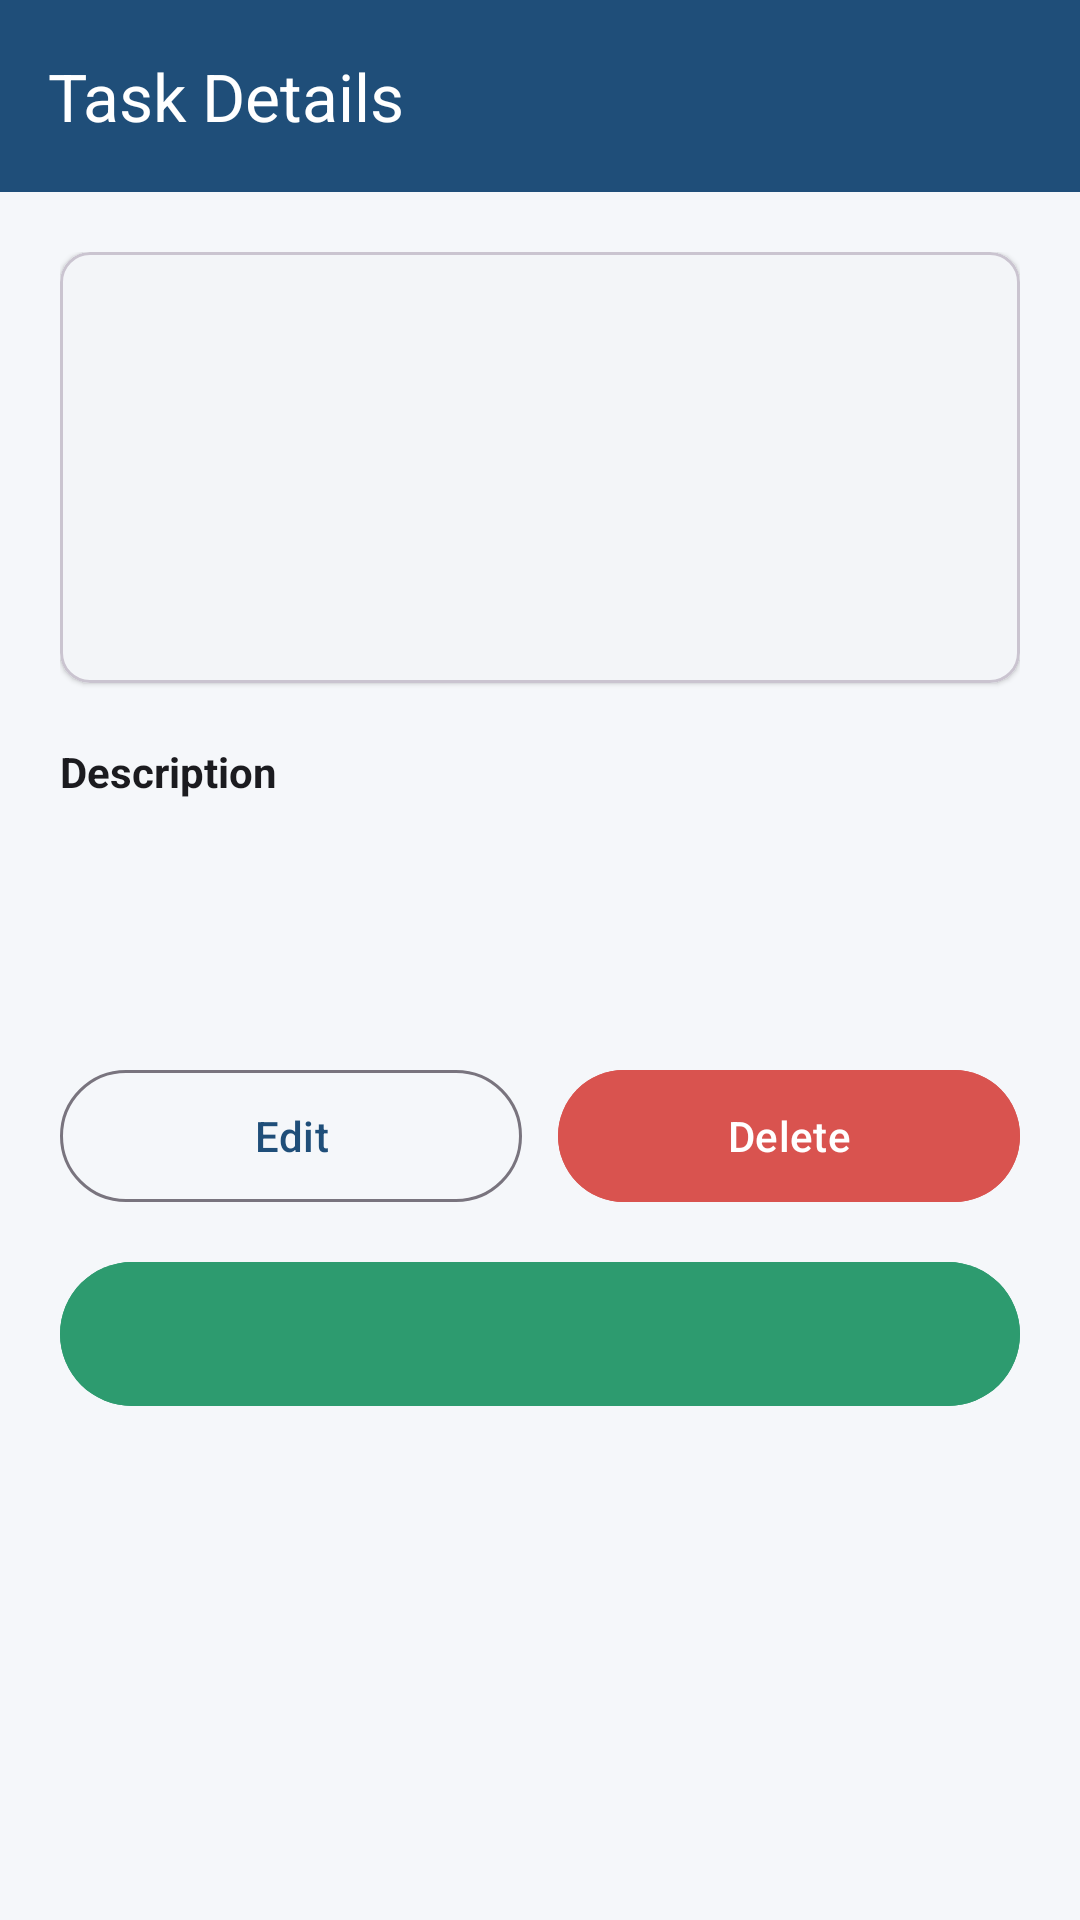

Here is an Android app screen rendered from its layout file. Give the layout XML and the strings, colors and styles it references.
<!-- AndroidManifest.xml: application theme Theme.TaskFlow -->
<!-- res/layout/activity_task_detail.xml -->
<?xml version="1.0" encoding="utf-8"?>
<LinearLayout xmlns:android="http://schemas.android.com/apk/res/android"
    xmlns:app="http://schemas.android.com/apk/res-auto"
    android:layout_width="match_parent"
    android:layout_height="match_parent"
    android:orientation="vertical">

    <com.google.android.material.appbar.MaterialToolbar
        android:id="@+id/toolbar"
        android:layout_width="match_parent"
        android:layout_height="?attr/actionBarSize"
        android:background="@color/toolbar_bg"
        android:theme="@style/ThemeOverlay.AppCompat.Dark.ActionBar"
        app:navigationIcon="@drawable/ic_back"
        app:title="@string/title_task_details"
        app:titleTextColor="@color/white" />

    <ScrollView
        android:id="@+id/scroll"
        android:layout_width="match_parent"
        android:layout_height="0dp"
        android:layout_weight="1">

        <LinearLayout
            android:layout_width="match_parent"
            android:layout_height="wrap_content"
            android:orientation="vertical"
            android:padding="20dp">

            <com.google.android.material.card.MaterialCardView
                android:layout_width="match_parent"
                android:layout_height="wrap_content"
                app:cardCornerRadius="10dp"
                app:cardElevation="1dp">

                <LinearLayout
                    android:layout_width="match_parent"
                    android:layout_height="wrap_content"
                    android:orientation="vertical"
                    android:padding="16dp">

                    <TextView
                        android:id="@+id/tvTitle"
                        android:layout_width="match_parent"
                        android:layout_height="wrap_content"
                        android:textColor="?attr/colorOnSurface"
                        android:textSize="20sp"
                        android:textStyle="bold" />

                    <TextView
                        android:id="@+id/tvList"
                        android:layout_width="match_parent"
                        android:layout_height="wrap_content"
                        android:layout_marginTop="6dp"
                        android:textColor="@color/text_secondary" />

                    <TextView
                        android:id="@+id/tvDue"
                        android:layout_width="match_parent"
                        android:layout_height="wrap_content"
                        android:textColor="@color/text_secondary" />

                    <TextView
                        android:id="@+id/tvRepeat"
                        android:layout_width="match_parent"
                        android:layout_height="wrap_content"
                        android:textColor="@color/text_secondary"
                        android:visibility="gone" />

                    <TextView
                        android:id="@+id/tvPriority"
                        android:layout_width="match_parent"
                        android:layout_height="wrap_content"
                        android:textStyle="bold" />

                    <TextView
                        android:id="@+id/tvSync"
                        android:layout_width="match_parent"
                        android:layout_height="wrap_content"
                        android:layout_marginTop="4dp"
                        android:textSize="13sp" />
                </LinearLayout>
            </com.google.android.material.card.MaterialCardView>

            <TextView
                android:layout_width="wrap_content"
                android:layout_height="wrap_content"
                android:layout_marginTop="20dp"
                android:text="@string/label_description"
                android:textColor="?attr/colorOnSurface"
                android:textStyle="bold" />

            <TextView
                android:id="@+id/tvDescription"
                android:layout_width="match_parent"
                android:layout_height="wrap_content"
                android:layout_marginTop="4dp"
                android:textColor="@color/text_secondary" />

            <TextView
                android:id="@+id/tvSubtasksLabel"
                android:layout_width="wrap_content"
                android:layout_height="wrap_content"
                android:layout_marginTop="20dp"
                android:textColor="?attr/colorOnSurface"
                android:textStyle="bold" />

            <LinearLayout
                android:id="@+id/subtaskContainer"
                android:layout_width="match_parent"
                android:layout_height="wrap_content"
                android:orientation="vertical" />

            <LinearLayout
                android:layout_width="match_parent"
                android:layout_height="wrap_content"
                android:layout_marginTop="24dp"
                android:orientation="horizontal">

                <com.google.android.material.button.MaterialButton
                    android:id="@+id/btnEdit"
                    style="@style/Widget.Material3.Button.OutlinedButton"
                    android:layout_width="0dp"
                    android:layout_height="52dp"
                    android:layout_marginEnd="6dp"
                    android:layout_weight="1"
                    android:text="@string/btn_edit" />

                <com.google.android.material.button.MaterialButton
                    android:id="@+id/btnDelete"
                    android:layout_width="0dp"
                    android:layout_height="52dp"
                    android:layout_marginStart="6dp"
                    android:layout_weight="1"
                    android:backgroundTint="@color/priority_high"
                    android:text="@string/btn_delete"
                    android:textColor="@color/white" />
            </LinearLayout>

            <com.google.android.material.button.MaterialButton
                android:id="@+id/btnComplete"
                android:layout_width="match_parent"
                android:layout_height="56dp"
                android:layout_marginTop="12dp"
                android:backgroundTint="@color/brand_green"
                android:textColor="@color/white" />
        </LinearLayout>
    </ScrollView>
</LinearLayout>
<!-- resources referenced by this layout -->
<resources>
  <color name="brand_green">#2D9B6F</color>
  <color name="priority_high">#D9534F</color>
  <color name="text_secondary">#6B7280</color>
  <color name="toolbar_bg">#1F4E79</color>
  <color name="white">#FFFFFF</color>
  <string name="btn_delete">Delete</string>
  <string name="btn_edit">Edit</string>
  <string name="label_description">Description</string>
  <string name="title_task_details">Task Details</string>
  <style name="Theme.TaskFlow" parent="Theme.Material3.DayNight.NoActionBar">
          <item name="colorPrimary">@color/brand_primary</item>
          <item name="colorOnPrimary">@color/brand_on_primary</item>
          <item name="colorSecondary">@color/brand_green</item>
          <item name="colorOnSecondary">@color/white</item>
          <item name="colorSecondaryContainer">@color/secondary_container</item>
          <item name="colorOnSecondaryContainer">@color/on_secondary_container</item>
          <item name="colorSurface">@color/surface</item>
          <item name="colorOnSurface">@color/on_surface</item>
          <item name="colorError">@color/danger</item>
          <item name="android:colorBackground">@color/page_bg</item>
          <item name="android:statusBarColor">@color/toolbar_bg</item>
          <item name="android:windowLightStatusBar">false</item>
      </style>
  <color name="brand_primary">#1F4E79</color>
  <color name="brand_on_primary">#FFFFFF</color>
  <color name="secondary_container">#CDEBDD</color>
  <color name="on_secondary_container">#0B3B28</color>
  <color name="surface">#FFFFFF</color>
  <color name="on_surface">#1B1B1F</color>
  <color name="danger">#C62828</color>
  <color name="page_bg">#F5F7FA</color>
</resources>
